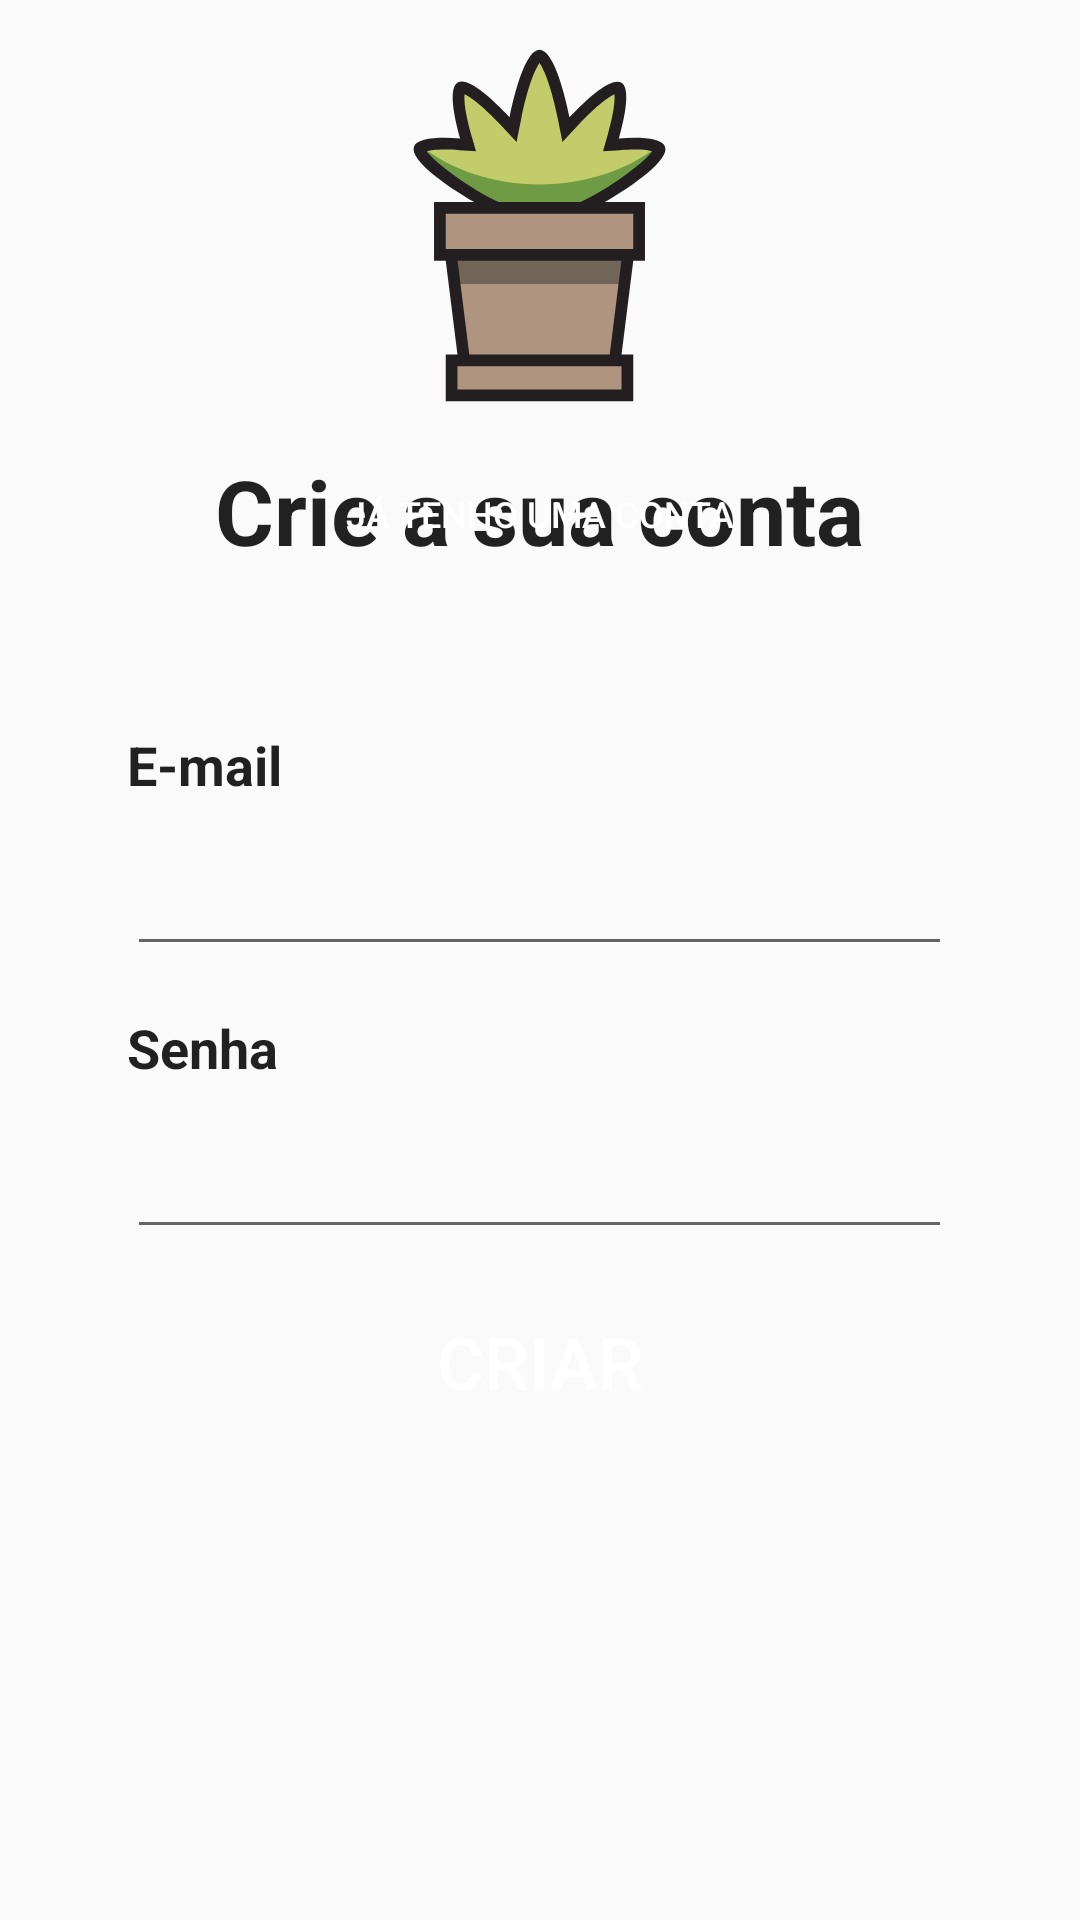

Produce the Android XML layout that renders to this screen, including the resource entries it uses.
<!-- AndroidManifest.xml: application theme Theme.EstufaSemEstufa -->
<!-- res/layout/activity_signup.xml -->
<?xml version="1.0" encoding="utf-8"?>
<androidx.constraintlayout.widget.ConstraintLayout xmlns:android="http://schemas.android.com/apk/res/android"
    xmlns:app="http://schemas.android.com/apk/res-auto"
    xmlns:tools="http://schemas.android.com/tools"
    android:id="@+id/main"
    android:layout_width="match_parent"
    android:layout_height="match_parent"
    tools:context=".ui.auth.SignupActivity">

    <LinearLayout
        android:layout_width="match_parent"
        android:layout_height="0dp"
        android:layout_weight="30"
        android:gravity="center"
        android:orientation="vertical"
        tools:ignore="MissingConstraints">

        <ImageView
            android:id="@+id/logo"
            android:layout_width="@dimen/home_logo_width"
            android:layout_height="wrap_content"
            android:contentDescription="@string/logo_description"
            android:src="@drawable/logo" />

        <TextView
            android:id="@+id/logo_title"
            android:layout_width="wrap_content"
            android:layout_height="wrap_content"
            android:text="@string/signup_logo_title"
            android:textColor="?android:attr/textColorPrimary"
            android:textSize="@dimen/title_size"
            android:textStyle="bold" />

    </LinearLayout>

    <LinearLayout
        android:layout_width="match_parent"
        android:layout_height="match_parent"
        android:orientation="vertical"
        android:gravity="center"
        >

        <Button
            android:id="@+id/btn_login"
            android:layout_width="@dimen/btn_width"
            android:layout_height="@dimen/small_btn_height"
            android:layout_marginTop="@dimen/small_btn_margin"
            android:layout_marginBottom="@dimen/small_btn_margin"
            android:background="@drawable/default_button"
            android:text="@string/signup_signup_btn"
            android:textColor="@color/white"
            android:textSize="@dimen/small_text_size"
            android:onClick="loadLogin"
            />

        <TextView
            android:id="@+id/error"
            android:layout_width="@dimen/input_width"
            android:layout_height="wrap_content"
            android:layout_marginTop="@dimen/input_margin_top"
            android:textColor="@color/red"
            android:textStyle="bold"
            />

        <TextView
            android:layout_width="@dimen/input_width"
            android:layout_height="wrap_content"
            android:layout_marginTop="@dimen/input_margin_top"
            android:text="@string/signup_email_title"
            android:textColor="?android:attr/textColorPrimary"
            android:textSize="@dimen/text_size"
            android:textStyle="bold" />

        <EditText
            android:id="@+id/email"
            android:layout_width="@dimen/input_width"
            android:layout_height="@dimen/input_height"
            android:autofillHints=""
            android:inputType="textEmailAddress"
            android:padding="@dimen/input_padding" />

        <TextView
            android:layout_width="@dimen/input_width"
            android:layout_height="wrap_content"
            android:layout_marginTop="@dimen/input_margin_top"
            android:text="@string/signup_password_title"
            android:textColor="?android:attr/textColorPrimary"
            android:textSize="@dimen/text_size"
            android:textStyle="bold" />

        <EditText
            android:id="@+id/password"
            android:layout_width="@dimen/input_width"
            android:layout_height="@dimen/input_height"
            android:autofillHints=""
            android:inputType="textPassword"
            android:padding="@dimen/input_padding" />

        <Button
            android:id="@+id/btn_signup"
            android:layout_width="@dimen/btn_width"
            android:layout_height="@dimen/btn_height"
            android:layout_marginTop="@dimen/btn_margin"
            android:layout_marginBottom="@dimen/btn_margin"
            android:background="@drawable/default_button"
            android:text="@string/signup_btn"
            android:textColor="@color/white"
            android:textSize="@dimen/btn_text_size"
            tools:ignore="MissingConstraints" />

    </LinearLayout>

    <LinearLayout
        android:id="@+id/loading_bg"
        android:layout_width="match_parent"
        android:layout_height="match_parent"
        android:visibility="gone">
        <View
            android:layout_width="match_parent"
            android:layout_height="match_parent"
            android:background="@color/transparent_black">
        </View>
    </LinearLayout>

    <LinearLayout
        android:id="@+id/loading"
        android:layout_width="match_parent"
        android:layout_height="match_parent"
        android:gravity="center"
        android:orientation="vertical"
        android:visibility="gone">

        <ProgressBar
            android:layout_width="75dp"
            android:layout_height="75dp"
            android:layout_gravity="center"/>

    </LinearLayout>

</androidx.constraintlayout.widget.ConstraintLayout>
<!-- resources referenced by this layout -->
<resources>
  <color name="red">#780000</color>
  <color name="transparent_black">#80000000</color>"
  <color name="white">#FFFFFFFF</color>
  <dimen name="btn_height">55dp</dimen>
  <dimen name="btn_margin">10dp</dimen>
  <dimen name="btn_text_size">24sp</dimen>
  <dimen name="btn_width">275dp</dimen>
  <dimen name="home_logo_width">125dp</dimen>
  <dimen name="input_height">55dp</dimen>
  <dimen name="input_margin_top">15dp</dimen>
  <dimen name="input_padding">5dp</dimen>
  <dimen name="input_width">275dp</dimen>
  <dimen name="small_btn_height">25dp</dimen>
  <dimen name="small_btn_margin">10dp</dimen>
  <dimen name="small_text_size">12sp</dimen>
  <dimen name="text_size">18sp</dimen>
  <dimen name="title_size">30sp</dimen>"
  <!-- drawable default_button (drawable) -->
  <?xml version="1.0" encoding="utf-8"?>
  <selector xmlns:android="http://schemas.android.com/apk/res/android">
      <item android:drawable="@drawable/default_button_pressed" android:state_pressed="true" />
      <item android:drawable="@drawable/default_button_focused" android:state_focused="true" />
      <item android:drawable="@drawable/default_button_disabled" android:state_enabled="false" />
      <item android:drawable="@drawable/default_button_default" />
  </selector>
  <!-- drawable logo: vector/xml drawable (drawable, 2556 chars, omitted) -->
  <string name="logo_description" translatable="false">logo</string>
  <string name="signup_btn">CRIAR</string>
  <string name="signup_email_title" translatable="false">E-mail</string>
  <string name="signup_logo_title">Crie a sua conta</string>
  <string name="signup_password_title">Senha</string>
  <string name="signup_signup_btn">JÁ TENHO UMA CONTA</string>
  <style name="Theme.EstufaSemEstufa" parent="Base.Theme.EstufaSemEstufa" />
  <!-- drawable default_button_pressed (drawable) -->
  <?xml version="1.0" encoding="utf-8"?>
  <shape xmlns:android="http://schemas.android.com/apk/res/android"
      android:shape="rectangle">
      <solid android:color="@color/primary_dark" />
      <corners android:radius="@dimen/btn_radius" />
  </shape>
  <!-- drawable default_button_disabled (drawable) -->
  <?xml version="1.0" encoding="utf-8"?>
  <shape xmlns:android="http://schemas.android.com/apk/res/android"
      android:shape="rectangle">
      <solid android:color="@color/primary_light" />
      <corners android:radius="@dimen/btn_radius" />
  </shape>
  <!-- drawable default_button_default (drawable) -->
  <?xml version="1.0" encoding="utf-8"?>
  <shape xmlns:android="http://schemas.android.com/apk/res/android"
      android:shape="rectangle">
      <solid android:color="@color/primary" />
      <corners android:radius="@dimen/btn_radius" />
      <padding
          android:left="@dimen/btn_padding"
          android:top="@dimen/btn_padding"
          android:right="@dimen/btn_padding"
          android:bottom="@dimen/btn_padding" />
  </shape>
  <style name="Base.Theme.EstufaSemEstufa" parent="Theme.AppCompat.Light.NoActionBar">
          <item name="colorSurface">@color/white</item>
      </style>
  <color name="primary_dark">#313a1c</color>
  <dimen name="btn_radius">3dp</dimen>
  <color name="primary_light">#7d7f3d</color>
  <color name="primary">#404B24</color>
  <dimen name="btn_padding">5dp</dimen>
</resources>
